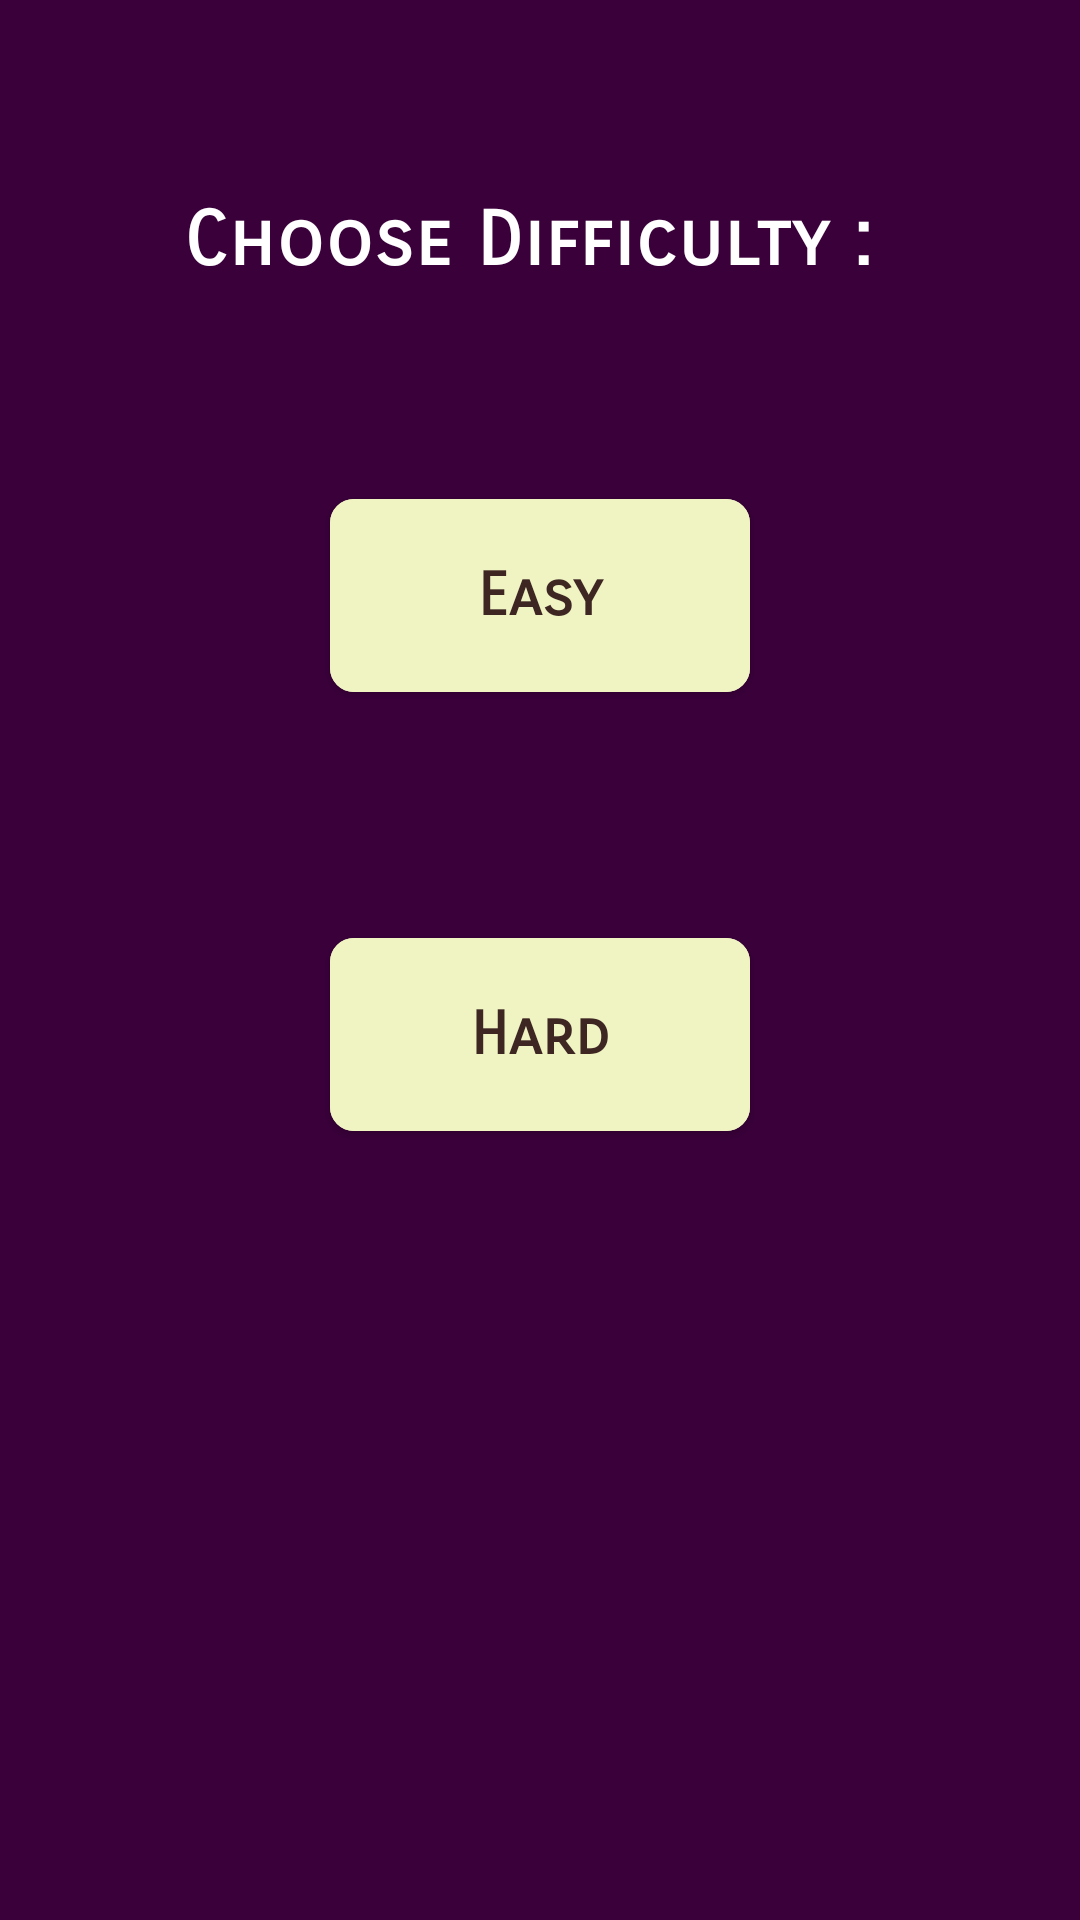

Write the Android layout XML for this screen, with the resource values it uses.
<!-- AndroidManifest.xml: application theme Theme.TriviaApi -->
<!-- res/layout/fragment_options.xml -->
<?xml version="1.0" encoding="utf-8"?>
<layout xmlns:android="http://schemas.android.com/apk/res/android"
    xmlns:tools="http://schemas.android.com/tools"
    xmlns:app="http://schemas.android.com/apk/res-auto">

    <data>
    <variable
        name="viewModel"
        type="com.example.triviaapi.model.QuizViewModel" />
    </data>

    <androidx.constraintlayout.widget.ConstraintLayout
        android:layout_width="match_parent"
        android:layout_height="match_parent"
        tools:context=".OptionsFragment"
        android:background="@color/newBackground"
        >

        <TextView
            android:layout_width="wrap_content"
            android:layout_height="wrap_content"
            android:id="@+id/difficulty_text_view"
            app:layout_constraintTop_toTopOf="parent"
            app:layout_constraintStart_toStartOf="parent"
            android:text="Choose Difficulty : "
            app:layout_constraintEnd_toEndOf="parent"
            android:layout_marginTop="65dp"
            android:textSize="25sp"
            android:textStyle="bold"
            android:textAppearance="@style/TextAppearance.MaterialComponents.Headline6"
            android:fontFamily="sans-serif-smallcaps"
            android:textColor="@color/white"
            />

   <com.google.android.material.button.MaterialButton
       android:layout_width="140dp"
       android:layout_height="wrap_content"
       android:text="Easy"
       android:textAppearance="@style/TextAppearance.MaterialComponents.Headline6"
       android:textStyle="bold"
       android:textSize="20sp"
       android:padding="20dp"
       android:fontFamily="sans-serif-smallcaps"
       app:layout_constraintTop_toBottomOf="@id/difficulty_text_view"
       android:layout_marginTop="65dp"
       app:layout_constraintStart_toStartOf="parent"
       app:layout_constraintEnd_toEndOf="parent"
       android:id="@+id/easy_button"
       android:backgroundTint="#f0f4c3"
       android:textColor="#3e2723"
       app:cornerRadius="8dp"/>

        <com.google.android.material.button.MaterialButton
            android:layout_width="140dp"
            android:layout_height="wrap_content"
            android:text="Hard"
            android:textSize="20sp"
            android:padding="20dp"
            android:fontFamily="sans-serif-smallcaps"
            android:textStyle="bold"
            android:textAppearance="@style/TextAppearance.MaterialComponents.Headline6"
            android:id="@+id/hard_button"
            app:layout_constraintTop_toBottomOf="@id/easy_button"
            android:layout_marginTop="70dp"
            app:layout_constraintStart_toStartOf="parent"
            app:layout_constraintEnd_toEndOf="parent"
            android:backgroundTint="#f0f4c3"
            android:textColor="#3e2723"
            app:cornerRadius="8dp"/>


































    </androidx.constraintlayout.widget.ConstraintLayout>
</layout>
<!-- resources referenced by this layout -->
<resources>
  <color name="background">#0a0017</color>
  <color name="newBackground">#3a003a</color>
  <color name="white">#FFFFFFFF</color>
  <style name="Widget.Normal.Divider" parent="">
          <item name="android:background">?attr/dividerHorizontal</item>
      </style>
  <style name="Theme.TriviaApi" parent="Theme.MaterialComponents.DayNight.DarkActionBar">
          
          <item name="colorPrimary">@color/purple_500</item>
          <item name="colorPrimaryVariant">@color/purple_700</item>
          <item name="colorOnPrimary">@color/white</item>
          
          <item name="colorSecondary">@color/teal_200</item>
          <item name="colorSecondaryVariant">@color/teal_700</item>
          <item name="colorOnSecondary">@color/black</item>
          
          <item name="android:statusBarColor" tools:targetApi="l">?attr/colorPrimaryVariant</item>
          
      </style>
  <color name="purple_500">#FF6200EE</color>
  <color name="purple_700">#FF3700B3</color>
  <color name="teal_200">#FF03DAC5</color>
  <color name="teal_700">#FF018786</color>
  <color name="black">#FF000000</color>
</resources>
